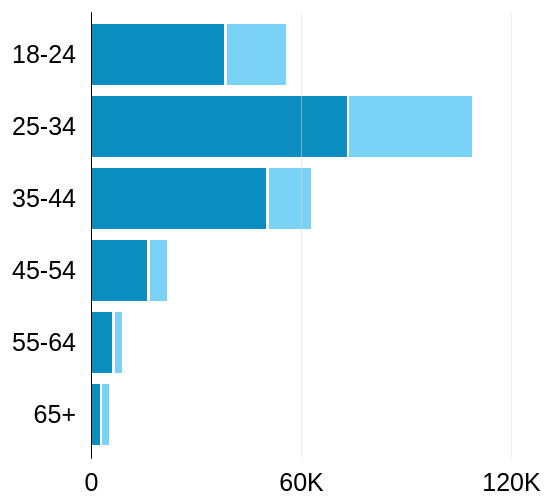
D3 v4 page, settled after 360 driven frames (6 s of simulated time); the page loaded 1 data file(s).


		
var width=500;
	height=500;
	padding=50;

var data=[] 
d3.csv("data.csv",function(csv){ 
            csv.map(function(d,i){ 
				data.push({ age : d.age, male : +d.male, space : 750, female : +d.female});
            }) 

var series = d3.stack()
    .keys(["male", "space", "female"])
    .offset(d3.stackOffsetNone)
    (data);

var svg = d3.select("svg"),
    margin = {top: 20, right: 30, bottom: 34, left: 110},
    width = +svg.attr("width"),
    height = +svg.attr("height");

var y = d3.scaleBand()
    .domain(data.map(function(d) { return d.age; }))
	.rangeRound([margin.top, height - margin.bottom])
    .padding(0.15);

var x = d3.scaleLinear()
	.domain([0, 120000])
    .rangeRound([margin.left, width - margin.right -400]);
	
var gridline2 = d3.scaleBand()
	.domain([120000])
    .rangeRound([width - margin.right -400, width - margin.right -400]);

var gridline1 = d3.scaleBand()
	.domain([60000])
    .rangeRound([margin.left, width - margin.right -400]);

var colors = d3.scaleOrdinal()
          .range(["#0c8ec1","#ffffff", "#7ad3f7"])		
		  
var q = svg.append("g")
  .selectAll("g")
  .data(series)
  .enter().append("g")
  .attr("fill", function(d) { return colors(d.key); })
  
q.selectAll("rect")
  .data(function(d) { return d; })
  .enter().append("rect")
  .attr("width", function(d) {return x(d[1]) - x(d[0]);})
  .attr("y", function(d) { return y(d.data.age); })
  .attr("x", function(d) { return x(d[0]); })
  .attr("height",  y.bandwidth)

var gridlines2 = d3.axisBottom()
    .tickFormat("")
    .tickSize(height-margin.bottom-margin.top)
	.scale(gridline2);

svg.append("g")
     .attr("class", "grid")
	 .attr("transform", "translate(0," + margin.top + ")")
     .call(gridlines2);

var gridlines1 = d3.axisBottom()
                    .tickFormat("")
                    .tickSize(height-margin.bottom-margin.top)
					.scale(gridline1);

svg.append("g")
     .attr("class", "grid")
	 .attr("transform", "translate(0," + margin.top + ")")
     .call(gridlines1);

svg.append("g")
	.style("font", "25px sans-serif")
	.attr("class", "axis")
    .attr("transform", "translate(0," + (height - margin.bottom) + ")")
    .call(d3.axisBottom(x)
	.tickFormat((d) => {
	if(d===60000 || d===120000) return d/1000 + "K";
	else if(d===0) return d; 
	else return "";
	return d;})
    .tickSize(0)
	.tickPadding(15));

svg.append("g")
	.style("font", "25px sans-serif")
    .attr("transform", "translate(" + margin.left + ",0)")
    .call(d3.axisLeft(y)
	.tickSize(0)
	.tickPadding(15));
}); 


### data: data.csv
age, male, female
18-24, 38000, 17000
25-34, 73000, 35000
35-44, 50000, 12000
45-54, 16000, 5000
55-64, 6000, 2000
65+, 2500, 1800